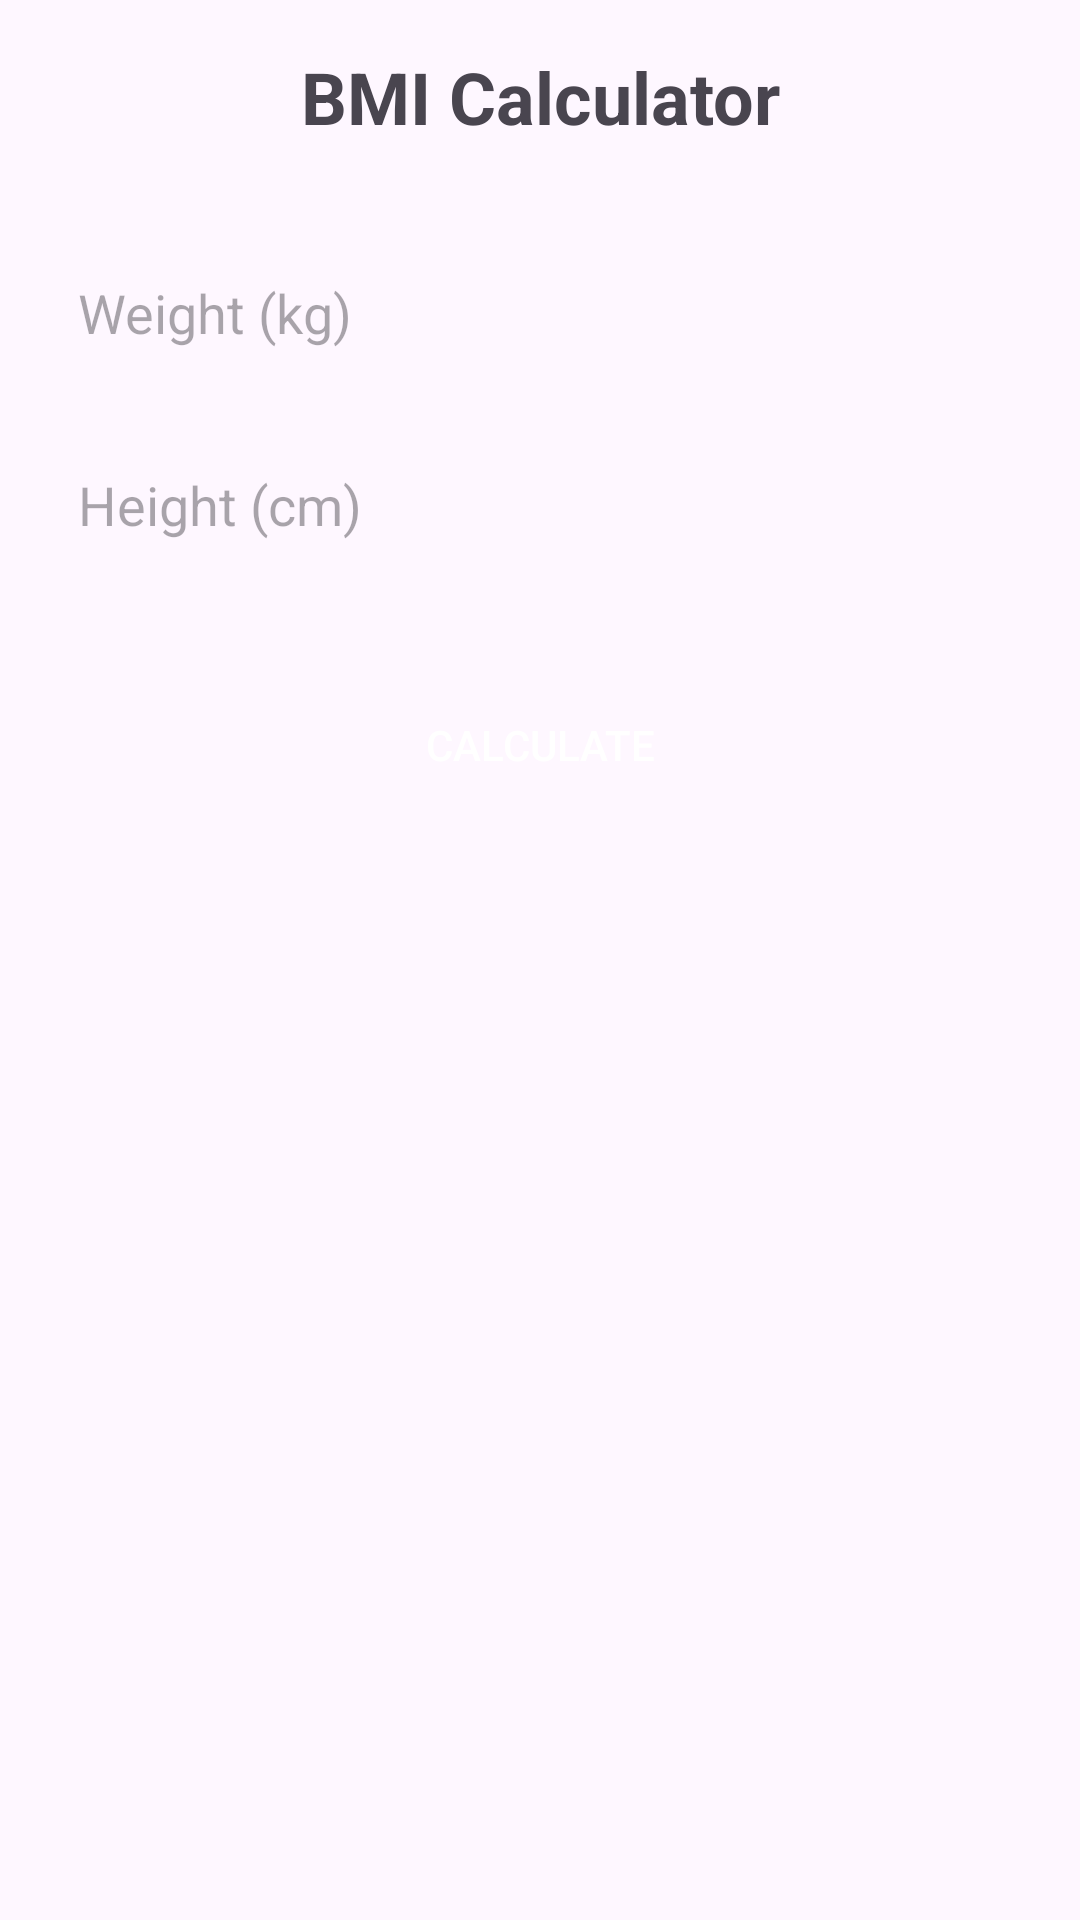

Android layout source for this screen:
<!-- AndroidManifest.xml: application theme Theme.MyWeight -->
<!-- res/layout/activity_calculate_bmi.xml -->
<LinearLayout xmlns:android="http://schemas.android.com/apk/res/android"
    android:layout_width="match_parent"
    android:layout_height="match_parent"
    android:orientation="vertical"
    android:padding="16dp">

    <TextView
        android:layout_width="match_parent"
        android:layout_height="wrap_content"
        android:text="@string/bmi_calculator"
        android:textSize="24sp"
        android:textStyle="bold"
        android:gravity="center"
        android:layout_marginBottom="32dp" />

    <EditText
        android:id="@+id/etWeight"
        android:layout_width="match_parent"
        android:layout_height="wrap_content"
        android:layout_marginBottom="16dp"
        android:background="@drawable/edittext_rounded_corner"
        android:hint="@string/weight_kg"
        android:inputType="numberDecimal"
        android:minHeight="48dp"
        android:padding="10dp"
        android:textColor="#000000" />

    <EditText
        android:id="@+id/etHeight"
        android:layout_width="match_parent"
        android:layout_height="wrap_content"
        android:layout_marginBottom="32dp"
        android:background="@drawable/edittext_rounded_corner"
        android:hint="@string/height_cm"
        android:inputType="numberDecimal"
        android:minHeight="48dp"
        android:padding="10dp"
        android:textColor="#000000" />

    <Button
        android:id="@+id/btnCalculate"
        android:layout_width="match_parent"
        android:layout_height="wrap_content"
        android:text="@string/calculate"
        android:textColor="#ffffff"
        android:background="@drawable/button_rounded_corner"
        android:padding="12dp"
        android:layout_marginBottom="16dp" />

    <TextView
        android:id="@+id/textResult"
        android:layout_width="match_parent"
        android:layout_height="wrap_content"
        android:gravity="center"
        android:textSize="18sp"
        android:textStyle="bold"
        android:textColor="#000000"
        android:layout_marginTop="16dp" />

</LinearLayout>
<!-- resources referenced by this layout -->
<resources>
  <string name="bmi_calculator">BMI Calculator</string>
  <string name="calculate">Calculate</string>
  <string name="height_cm">Height (cm)</string>
  <string name="weight_kg">Weight (kg)</string>
  <style name="Theme.MyWeight" parent="Base.Theme.MyWeight" />
  <style name="Base.Theme.MyWeight" parent="Theme.Material3.DayNight.NoActionBar">
          
          
      </style>
</resources>
